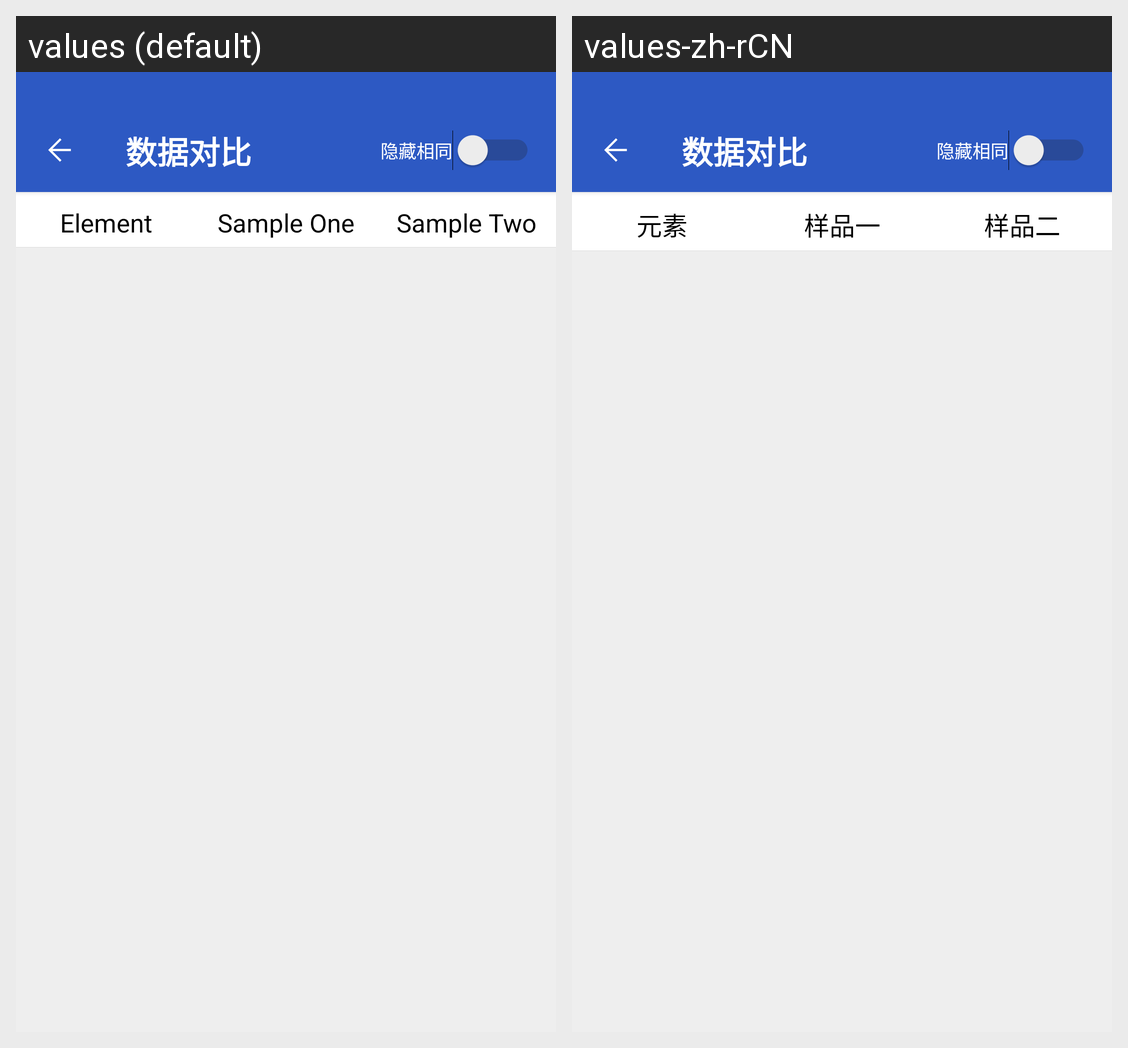

Translations of the strings shown on this Android screen, per locale in the grid:
Android screen res/layout/activity_compare_data_result.xml rendered under 2 locales, left to right: values (default), values-zh-rCN. Device: Nexus 5 (rendered at 1080×1920; each locale shown at half size, 540×960, under a caption strip naming it); theme AppTheme.
Strings drawn on this screen, with the default value and each locale's value (text and hints the layout hard-codes, and strings that could not be matched under every locale, appear in the picture but are not listed):

compare_data_result_activity_element
  values: Element
  values-zh-rCN: 元素

compare_data_result_activity_sample_one
  values: Sample One
  values-zh-rCN: 样品一

compare_data_result_activity_sample_two
  values: Sample Two
  values-zh-rCN: 样品二
